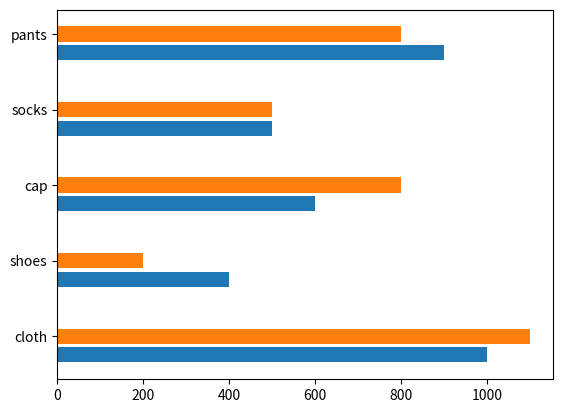

Reproduce this figure in Python.
import matplotlib.pyplot as plt
import numpy as np
import pandas as pd

x = np.arange(5)    # [1, 2, 3, 4, 5]
x2 = x + 0.25
top_y = [1000, 400, 600, 500, 900]  # 제품 갯수
uni_y = [1100, 200, 800, 500, 800]  # 제품 갯수
name = ['cloth', 'shoes', 'cap', 'socks', 'pants']

plt.barh(x, top_y, height=0.2)
plt.barh(x2, uni_y, height=0.2)
plt.yticks(x, name)
plt.yticks(x2, name)
plt.show()

